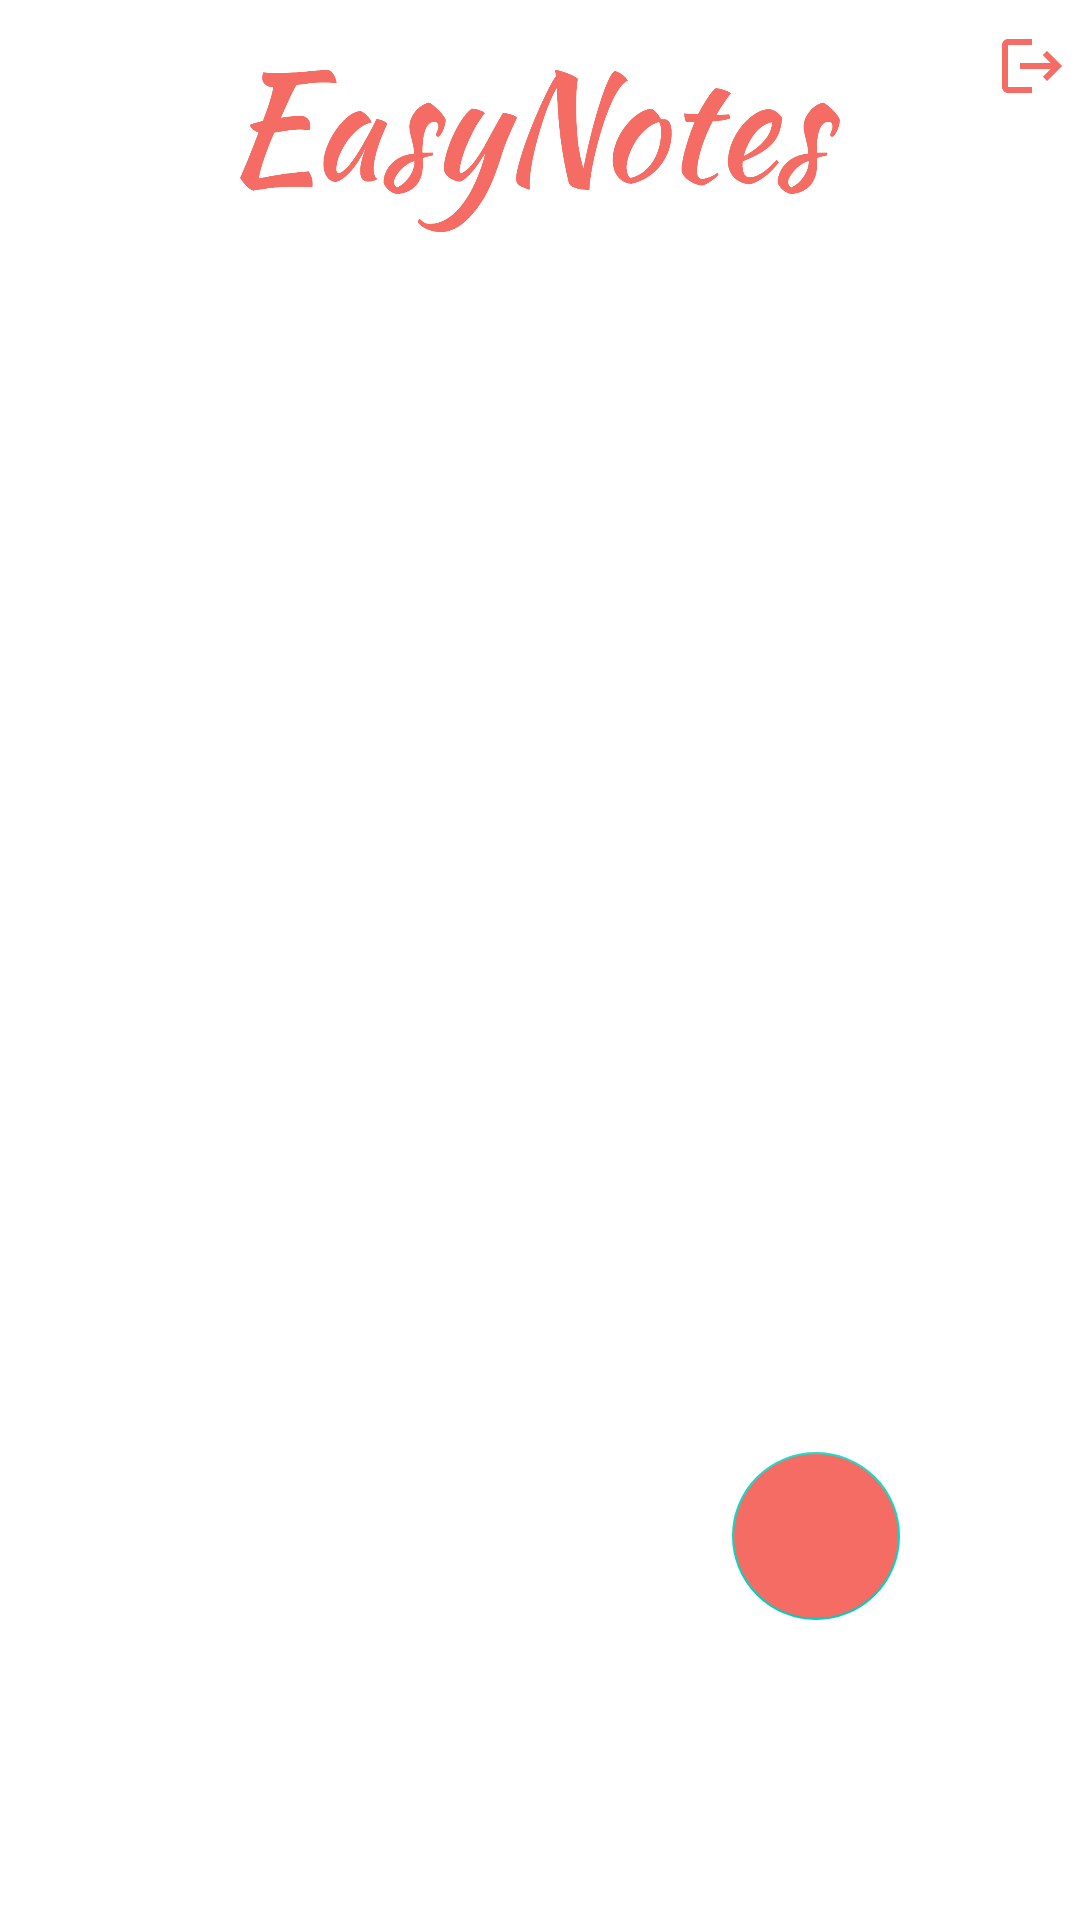

Android layout source for this screen:
<!-- AndroidManifest.xml: application theme Theme.MyNotesApp -->
<!-- res/layout/activity_main.xml -->
<?xml version="1.0" encoding="utf-8"?>
<RelativeLayout xmlns:android="http://schemas.android.com/apk/res/android"
    xmlns:app="http://schemas.android.com/apk/res-auto"
    xmlns:tools="http://schemas.android.com/tools"
    android:layout_width="match_parent"
    android:layout_height="match_parent"
    tools:context=".views.activites.MainActivity">


    <androidx.constraintlayout.widget.ConstraintLayout
        android:id="@+id/input_layout"
        android:gravity="center"
        android:layout_width="match_parent"
        android:layout_height="100dp">


        <ImageView
            android:src="@drawable/logo"
            android:layout_width="200dp"
            android:layout_height="80dp"
            app:layout_constraintBottom_toBottomOf="parent"
            app:layout_constraintEnd_toEndOf="parent"
            app:layout_constraintStart_toStartOf="parent"
            app:layout_constraintTop_toTopOf="parent"
            app:layout_constraintVertical_bias="0.51" />

        <androidx.appcompat.widget.AppCompatImageButton
            android:contentDescription="@string/logout_hint"
            android:id="@+id/logout"
            android:layout_width="wrap_content"
            android:layout_height="wrap_content"
            android:layout_marginEnd="4dp"
            android:background="@drawable/logout"
            app:layout_constraintBottom_toBottomOf="parent"
            app:layout_constraintEnd_toEndOf="parent"
            app:layout_constraintTop_toTopOf="parent"
            app:layout_constraintVertical_bias="0.131" />

    </androidx.constraintlayout.widget.ConstraintLayout>

    <androidx.recyclerview.widget.RecyclerView
        android:layout_below="@id/input_layout"
        android:layout_width="match_parent"
        android:layout_height="match_parent"
        android:id="@+id/notes_reycycler_view"/>


        <com.google.android.material.floatingactionbutton.FloatingActionButton
            android:layout_width="wrap_content"
            android:src="@drawable/add"
            app:elevation="0dp"
            android:backgroundTint="#f46c63"
            android:id="@+id/createNote_btn"
            android:layout_height="wrap_content"
            android:layout_alignParentBottom="true"
            android:layout_alignParentEnd="true"
            android:layout_marginBottom="100dp"
            android:layout_marginEnd="60dp"/>


    <FrameLayout
        android:layout_alignParentBottom="true"
        android:layout_width="match_parent"
        android:layout_height="match_parent"
        android:id="@+id/mainFragment_container"
        />

</RelativeLayout>
<!-- resources referenced by this layout -->
<resources>
  <!-- drawable logo: png bitmap (drawable-xxxhdpi, 69243 bytes) -->
  <!-- drawable logout (drawable) -->
  <vector android:autoMirrored="true" android:height="24dp"
      android:tint="#F46C63" android:viewportHeight="24"
      android:viewportWidth="24" android:width="24dp" xmlns:android="http://schemas.android.com/apk/res/android">
      <path android:fillColor="@android:color/white" android:pathData="M17,7l-1.41,1.41L18.17,11H8v2h10.17l-2.58,2.58L17,17l5,-5zM4,5h8V3H4c-1.1,0 -2,0.9 -2,2v14c0,1.1 0.9,2 2,2h8v-2H4V5z"/>
  </vector>
  <string name="logout_hint">Logout</string>
  <style name="Theme.MyNotesApp" parent="Theme.MaterialComponents.DayNight.NoActionBar">
          
          <item name="colorPrimary">@color/purple_500</item>
          <item name="colorPrimaryVariant">@color/purple_700</item>
          <item name="colorOnPrimary">@color/white</item>
          
          <item name="colorSecondary">@color/teal_200</item>
          <item name="colorSecondaryVariant">@color/teal_700</item>
          <item name="colorOnSecondary">@color/black</item>
          
          <item name="android:statusBarColor" tools:targetApi="l">?attr/colorPrimaryVariant</item>
          
  
      </style>
  <color name="purple_500">#FF6200EE</color>
  <color name="purple_700">#FF3700B3</color>
  <color name="white">#FFFFFFFF</color>
  <color name="teal_200">#FF03DAC5</color>
  <color name="teal_700">#FF018786</color>
  <color name="black">#FF000000</color>
</resources>
